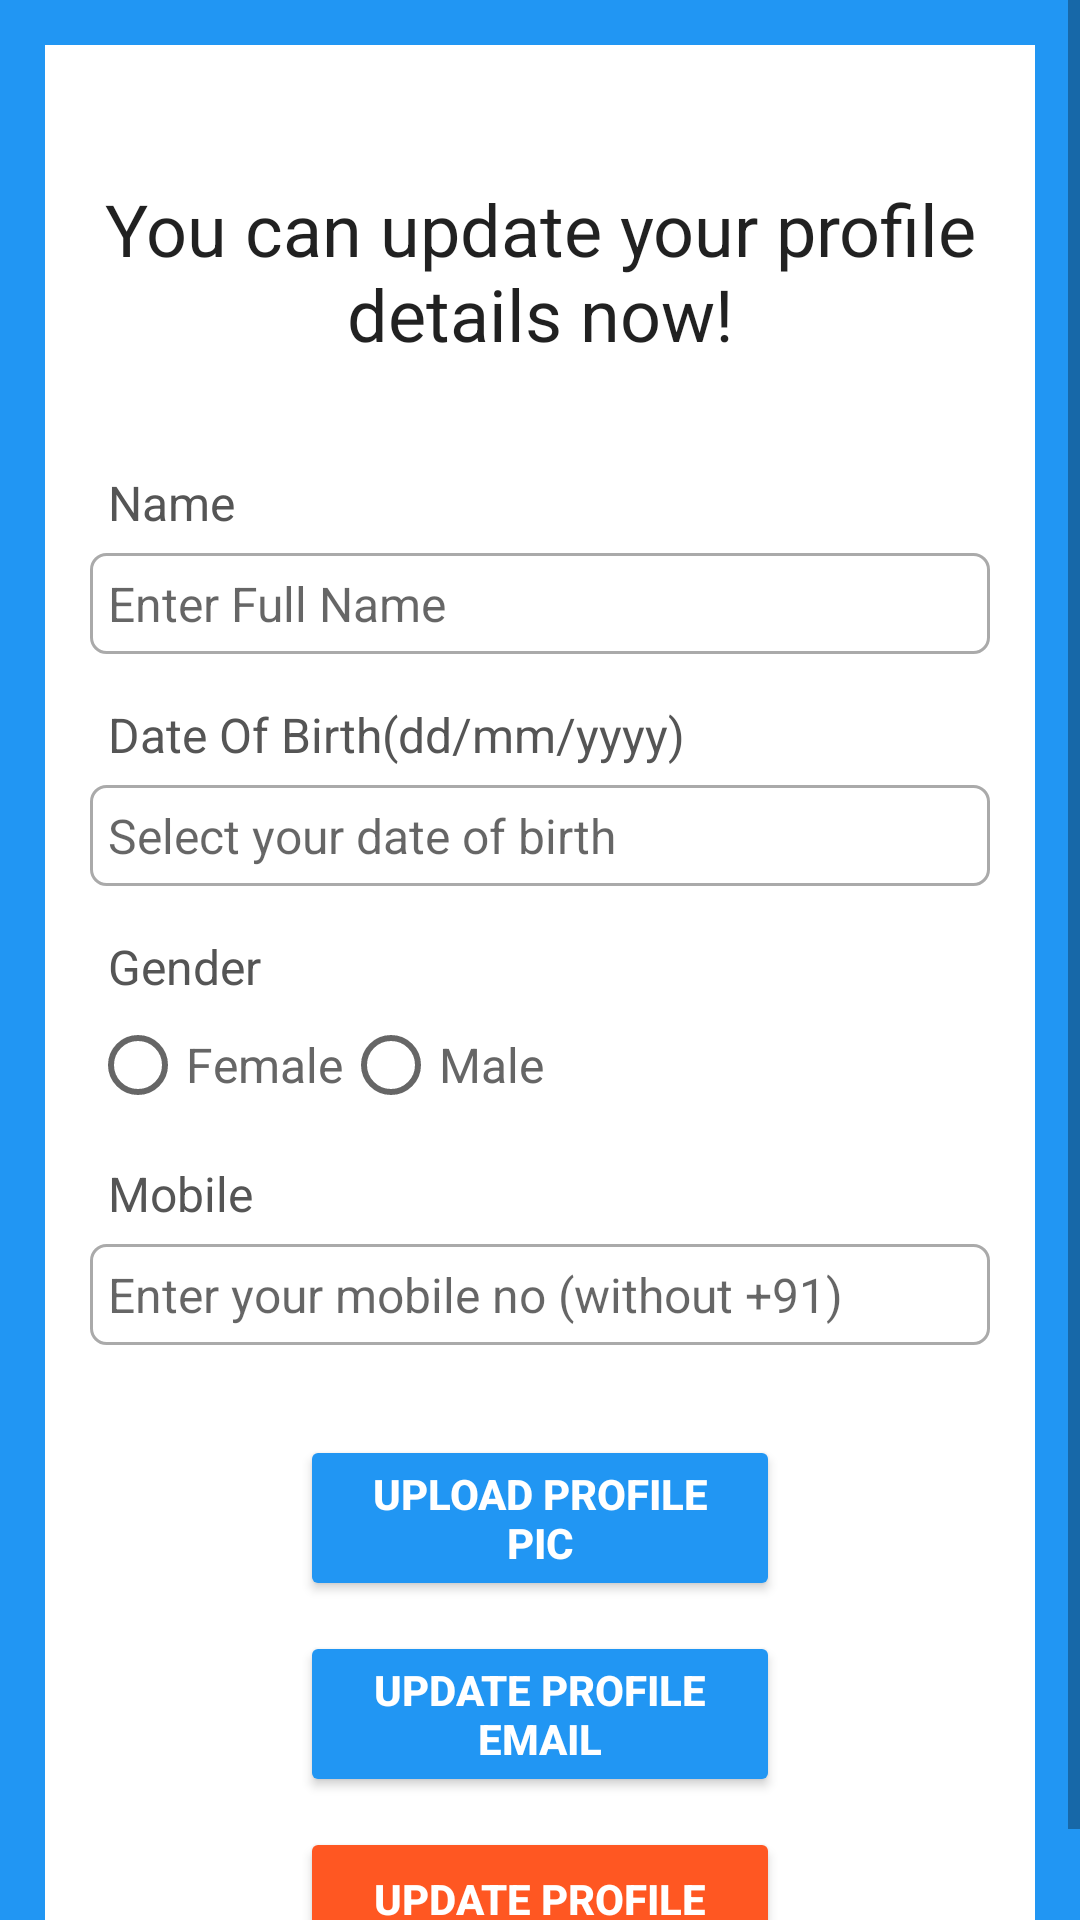

The Android layout XML behind this screen, and the referenced resources:
<!-- AndroidManifest.xml: activity theme AppTheme.Authentication -->
<!-- res/layout/activity_update_profile.xml -->
<?xml version="1.0" encoding="utf-8"?>
<layout xmlns:android="http://schemas.android.com/apk/res/android"

    xmlns:app="http://schemas.android.com/apk/res-auto"
    xmlns:bind="http://schemas.android.com/tools">


    <ScrollView
        android:background="@color/common"
        android:layout_width="match_parent"
        android:layout_height="match_parent"
        bind:context=".Auth.ForgotPasswordActivity">




        <RelativeLayout
            android:layout_width="match_parent"
            android:layout_height="wrap_content"
            android:layout_margin="15dp"
            android:padding="15dp"
            android:background="@color/white">

            <TextView
                android:layout_width="match_parent"
                android:layout_height="wrap_content"
                android:id="@+id/textView_update_profile_head"
                android:layout_marginTop="30dp"
                android:text="You can update your profile details now!"
                android:textAlignment="center"
                android:textAppearance="@style/TextAppearance.AppCompat.Headline"/>

            <TextView
                android:layout_width="match_parent"
                android:layout_height="wrap_content"
                android:id="@+id/textView_update_profile_name"
                android:layout_below="@+id/textView_update_profile_head"
                android:text="Name"
                android:layout_marginTop="30dp"
                android:padding="6dp"
                android:textSize="16sp"
                android:textColor="#555555"/>
            <EditText
                android:layout_width="match_parent"
                android:layout_height="wrap_content"
                android:id="@+id/editText_update_profile_name"
                android:layout_below="@id/textView_update_profile_name"
                android:background="@drawable/border"
                android:inputType="textPersonName"
                android:padding="6dp"
                android:textSize="16sp"
                android:hint="Enter Full Name"/>

            <TextView
                android:layout_width="match_parent"
                android:layout_height="wrap_content"
                android:id="@+id/textView_update_profile_dob"
                android:layout_below="@+id/editText_update_profile_name"
                android:text="Date Of Birth(dd/mm/yyyy)"
                android:layout_marginTop="10dp"
                android:padding="6dp"
                android:textSize="16sp"
                android:textColor="#555555"/>

            <EditText
                android:layout_width="match_parent"
                android:layout_height="wrap_content"
                android:id="@+id/editText_update_profile_dob"
                android:layout_below="@id/textView_update_profile_dob"
                android:background="@drawable/border"
                android:inputType="textPersonName"
                android:padding="6dp"
                android:focusable="false"
                android:textSize="16sp"
                android:hint="Select your date of birth"/>


            <TextView
                android:layout_width="match_parent"
                android:layout_height="wrap_content"
                android:id="@+id/textView_update_profile_gender"
                android:layout_below="@+id/editText_update_profile_dob"
                android:text="Gender"
                android:layout_marginTop="10dp"
                android:padding="6dp"
                android:textSize="16sp"
                android:textColor="#555555"/>
            <RadioGroup
                android:layout_width="match_parent"
                android:layout_height="wrap_content"
                android:id="@+id/radio_group_update_gender"
                android:layout_below="@+id/textView_update_profile_gender"
                android:orientation="horizontal">

                <RadioButton
                    android:layout_width="wrap_content"
                    android:layout_height="match_parent"
                    android:id="@+id/radio_female"
                    android:text="Female"
                    android:textSize="16sp"
                    android:textColor="#666666"/>
                <RadioButton
                    android:layout_width="wrap_content"
                    android:layout_height="match_parent"
                    android:id="@+id/radio_male"
                    android:text="Male"
                    android:textSize="16sp"
                    android:textColor="#666666"/>

            </RadioGroup>
            <TextView
                android:layout_width="match_parent"
                android:layout_height="wrap_content"
                android:id="@+id/textView_update_profile_mobile"
                android:layout_below="@+id/radio_group_update_gender"
                android:text="Mobile"
                android:layout_marginTop="10dp"
                android:padding="6dp"
                android:textSize="16sp"
                android:textColor="#555555"/>

            <EditText
                android:layout_width="match_parent"
                android:layout_height="wrap_content"
                android:id="@+id/editText_update_profile_mobile"
                android:layout_below="@id/textView_update_profile_mobile"
                android:background="@drawable/border"
                android:inputType="textPersonName"
                android:padding="6dp"
                android:textSize="16sp"
                android:hint="Enter your mobile no (without +91)"/>


            <Button
                android:layout_width="match_parent"
                android:layout_height="wrap_content"
                android:id="@+id/button_upload_profile_pic"
                android:text="Upload profile pic"
                android:layout_marginTop="30dp"
                android:layout_marginLeft="70dp"
                android:layout_marginRight="70dp"
                android:layout_below="@+id/editText_update_profile_mobile"
                android:backgroundTint="@color/common"
                android:textColor="@color/white"
                android:textStyle="bold"/>
            <Button
                android:layout_width="match_parent"
                android:layout_height="wrap_content"
                android:id="@+id/button_update_profile_email"
                android:text="Update profile email"
                android:layout_marginTop="10dp"
                android:layout_marginLeft="70dp"
                android:layout_marginRight="70dp"
                android:layout_below="@+id/button_upload_profile_pic"
                android:backgroundTint="@color/common"
                android:textColor="@color/white"
                android:textStyle="bold"/>
            <Button
                android:layout_width="match_parent"
                android:layout_height="wrap_content"
                android:id="@+id/button_update_profile"
                android:text="Update Profile"
                android:layout_marginTop="10dp"
                android:layout_marginLeft="70dp"
                android:layout_marginRight="70dp"
                android:layout_below="@+id/button_update_profile_email"
                android:backgroundTint="@color/orange"
                android:textColor="@color/white"
                android:textStyle="bold"/>

            <ProgressBar
                android:id="@+id/progressBar"
                android:layout_width="wrap_content"
                android:layout_height="wrap_content"
                style="?android:attr/progressBarStyleLarge"
                android:layout_centerVertical="true"
                android:layout_centerHorizontal="true"
                android:elevation="10dp"
                android:visibility="gone"/>



















        </RelativeLayout>

    </ScrollView>


</layout>
<!-- resources referenced by this layout -->
<resources>
  <color name="common">#2196F3</color>
  <color name="orange">#FF5722</color>
  <color name="white">#FFFFFFFF</color>
  <!-- drawable border (drawable) -->
  <?xml version="1.0" encoding="utf-8"?>
  <shape xmlns:android="http://schemas.android.com/apk/res/android">
  
  
      <solid android:color="#FFFFFF"/>
  
      <stroke android:width="1dp" android:color="#AAAAAA"/>
  
      <corners android:radius="5dp"/>
  </shape>
  <style name="AppTheme.Authentication" parent="Theme.AppCompat.Light.DarkActionBar">
          
          <item name="android:statusBarColor" tools:targetApi="l">@color/common</item>
          <item name="colorPrimary">@color/common</item>
      </style>
</resources>
